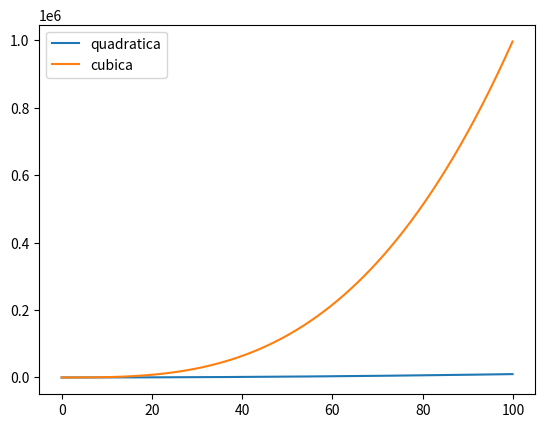

Generate this figure with matplotlib:
import numpy as np
import matplotlib.pyplot as plt

x = np.arange(0,100,0.1)

y = x*x*x

z = x*x

plt.plot(x,z, label = "quadratica")
plt.plot(x,y, label = "cubica")
plt.legend()
plt.show()
plt.savefig("plot_try")